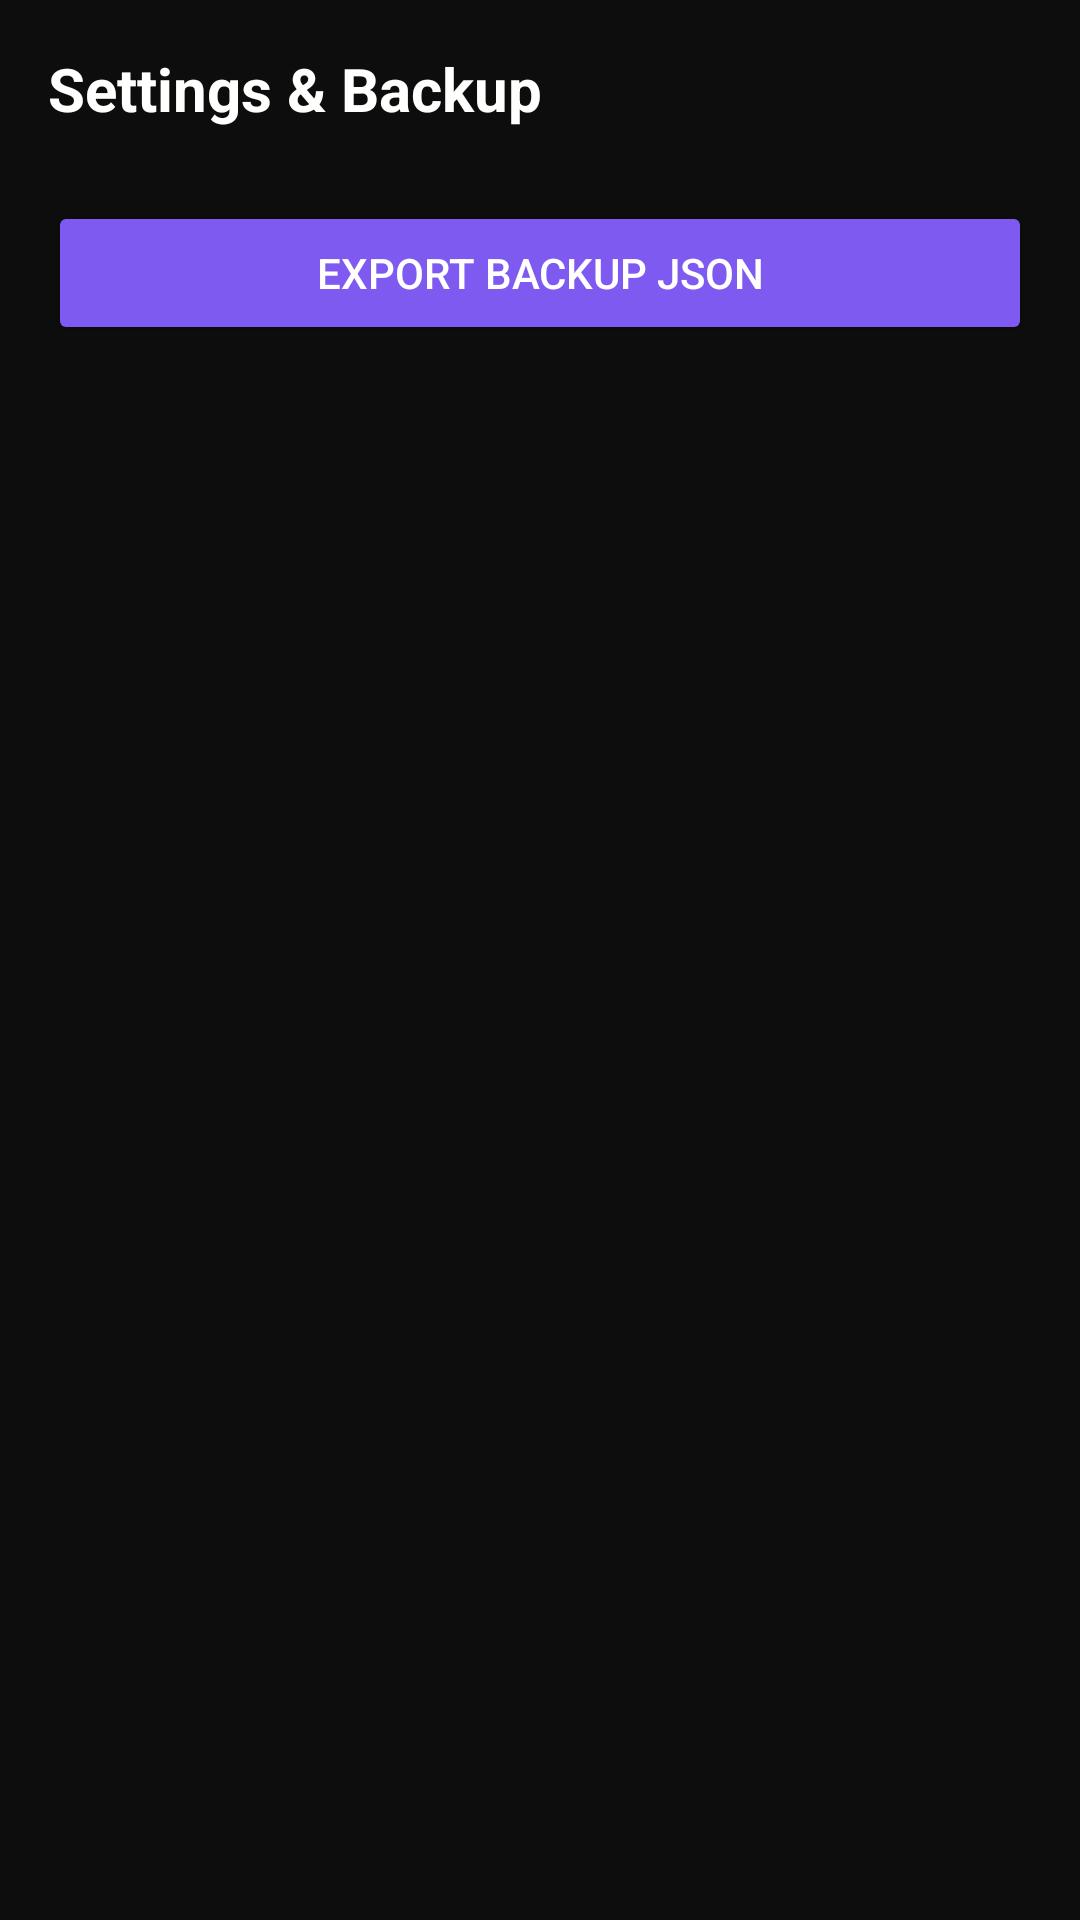

Produce the Android XML layout that renders to this screen, including the resource entries it uses.
<!-- AndroidManifest.xml: application theme AppTheme -->
<!-- res/layout/activity_settings.xml -->
<?xml version="1.0" encoding="utf-8"?>
<LinearLayout xmlns:android="http://schemas.android.com/apk/res/android"
    android:layout_width="match_parent"
    android:layout_height="match_parent"
    android:background="@color/bg_dark"
    android:orientation="vertical"
    android:padding="16dp">

    <TextView
        android:layout_width="wrap_content"
        android:layout_height="wrap_content"
        android:text="Settings &amp; Backup"
        android:textColor="@color/text_primary"
        android:textSize="20sp"
        android:textStyle="bold" />

    <Button
        android:id="@+id/btnExportBackup"
        android:layout_width="match_parent"
        android:layout_height="wrap_content"
        android:layout_marginTop="24dp"
        android:backgroundTint="@color/accent_purple"
        android:text="Export Backup JSON"
        android:textColor="@color/text_primary" />

</LinearLayout>
<!-- resources referenced by this layout -->
<resources>
  <color name="accent_purple">#7F5AF0</color>
  <color name="bg_dark">#0D0D0D</color>
  <color name="text_primary">#FFFFFE</color>
  <style name="AppTheme" parent="Theme.AppCompat.DayNight.NoActionBar">
          <item name="colorPrimary">@color/accent_purple</item>
          <item name="colorPrimaryDark">@color/bg_dark</item>
          <item name="colorAccent">@color/accent_green</item>
          <item name="android:windowBackground">@color/bg_dark</item>
      </style>
  <color name="accent_green">#2CB67D</color>
</resources>
